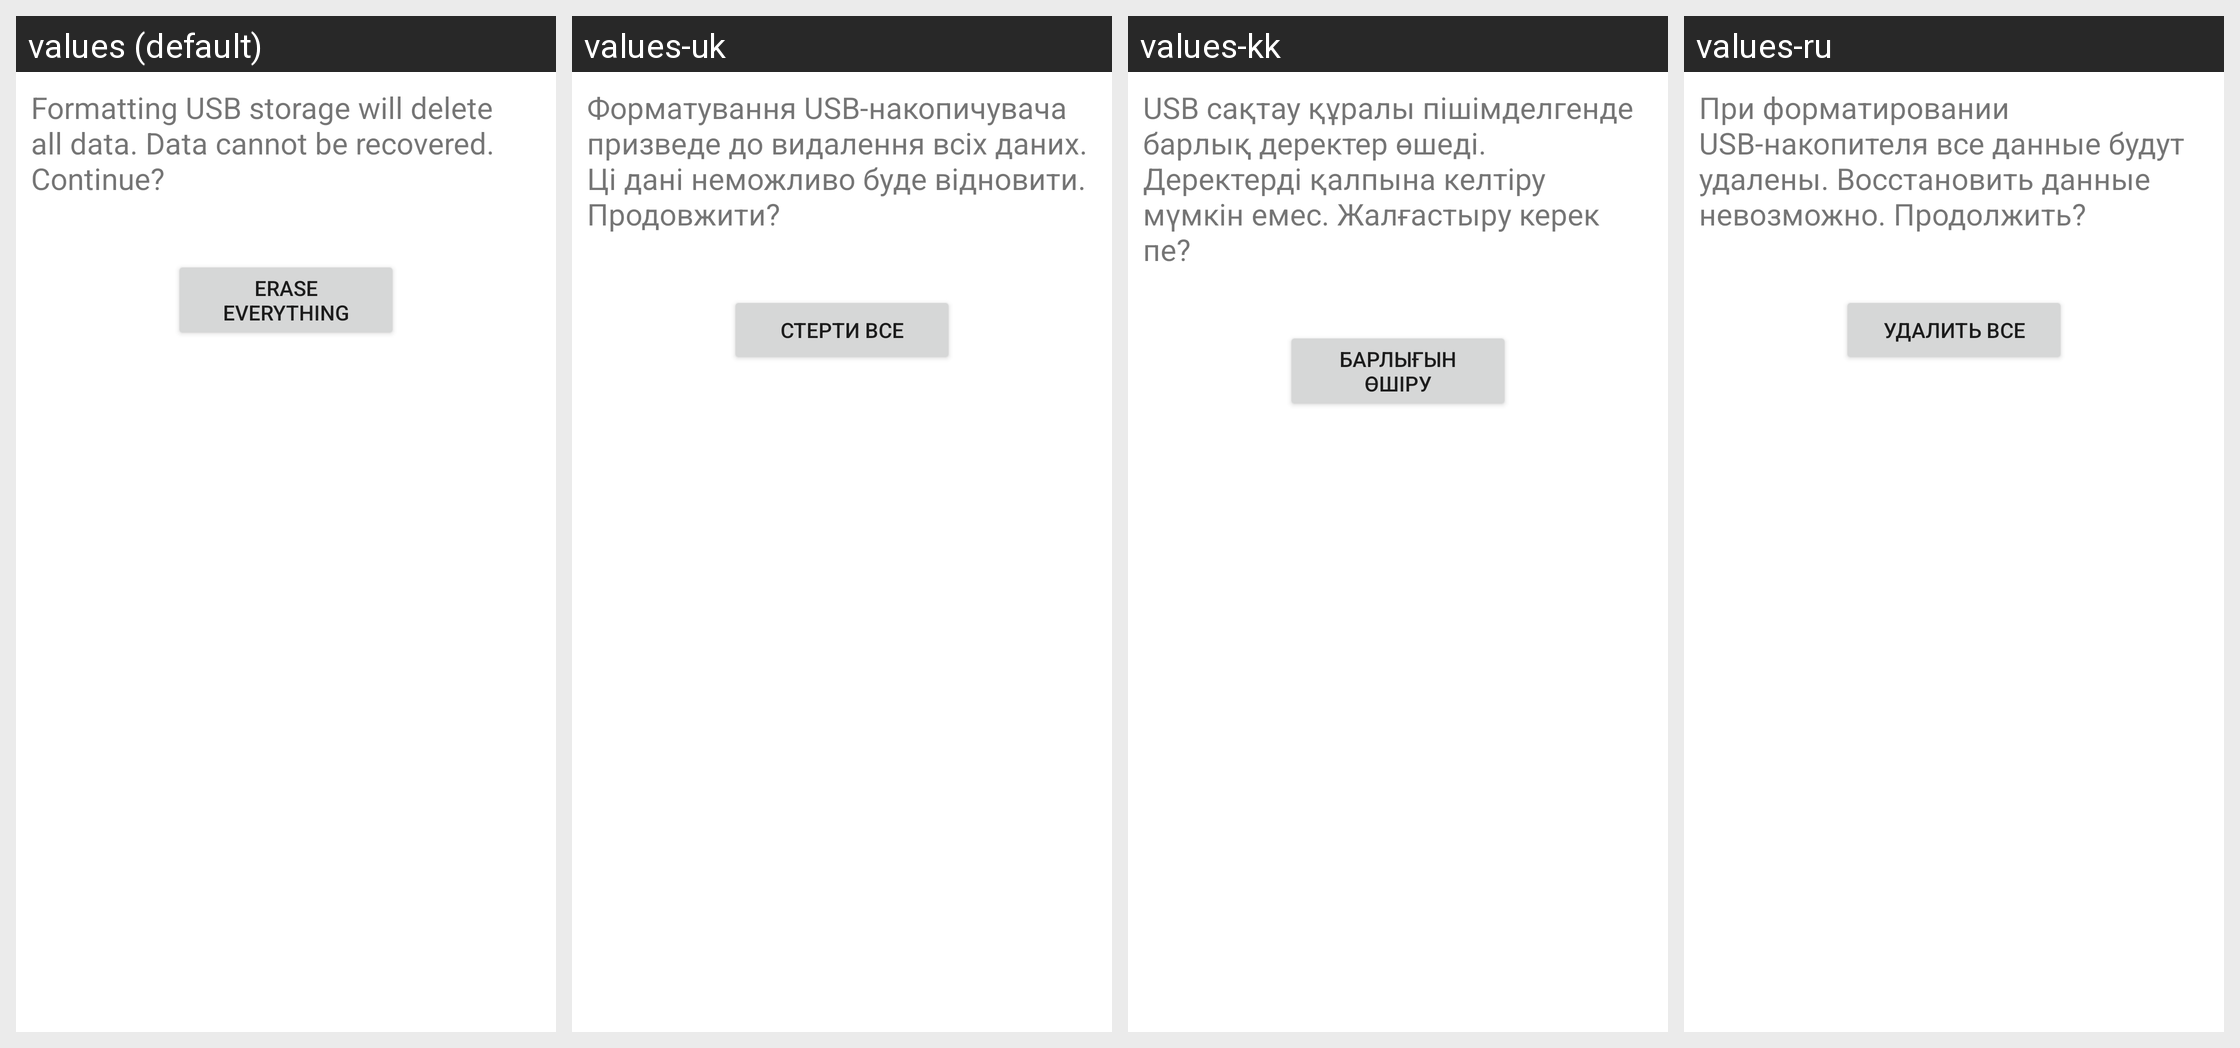

The Android screen above is rendered under several locales of the same app. Produce the string resources it draws, with the default and per-locale values.
Android screen res/layout/media_format_final.xml rendered under 4 locales, left to right: values (default), values-uk, values-kk, values-ru. Device: Nexus 5 (rendered at 1080×1920; each locale shown at half size, 540×960, under a caption strip naming it); theme Theme.MaterialComponents.DayNight.NoActionBar.
Other locales in the repository, not shown: values-bg, values-cs, values-da, values-de, values-el, values-es, values-es-rUS, values-et, values-fi, values-fr, values-ga, values-hr, values-hu, values-is, values-it, values-ko, values-lt, values-lv, values-nl, values-no, values-pl, values-pt, values-ro, values-sk, values-sl, values-sr, values-sv, values-tr, values-zh-rCN.
Strings drawn on this screen, with the default value and each locale's value (text and hints the layout hard-codes, and strings that could not be matched under every locale, appear in the picture but are not listed):

media_format_final_desc
  values: Formatting USB storage will delete all data. Data cannot be recovered. Continue?
  values-uk: Форматування USB-накопичувача призведе до видалення всіх даних. Ці дані неможливо буде відновити. Продовжити?
  values-kk: USB сақтау құралы пішімделгенде барлық деректер өшеді. Деректерді қалпына келтіру мүмкін емес. Жалғастыру керек пе?
  values-ru: При форматировании USB-накопителя все данные будут удалены. Восстановить данные невозможно. Продолжить?

media_format_final_button_text
  values: Erase everything
  values-uk: Стерти все
  values-kk: Барлығын өшіру
  values-ru: Удалить все
